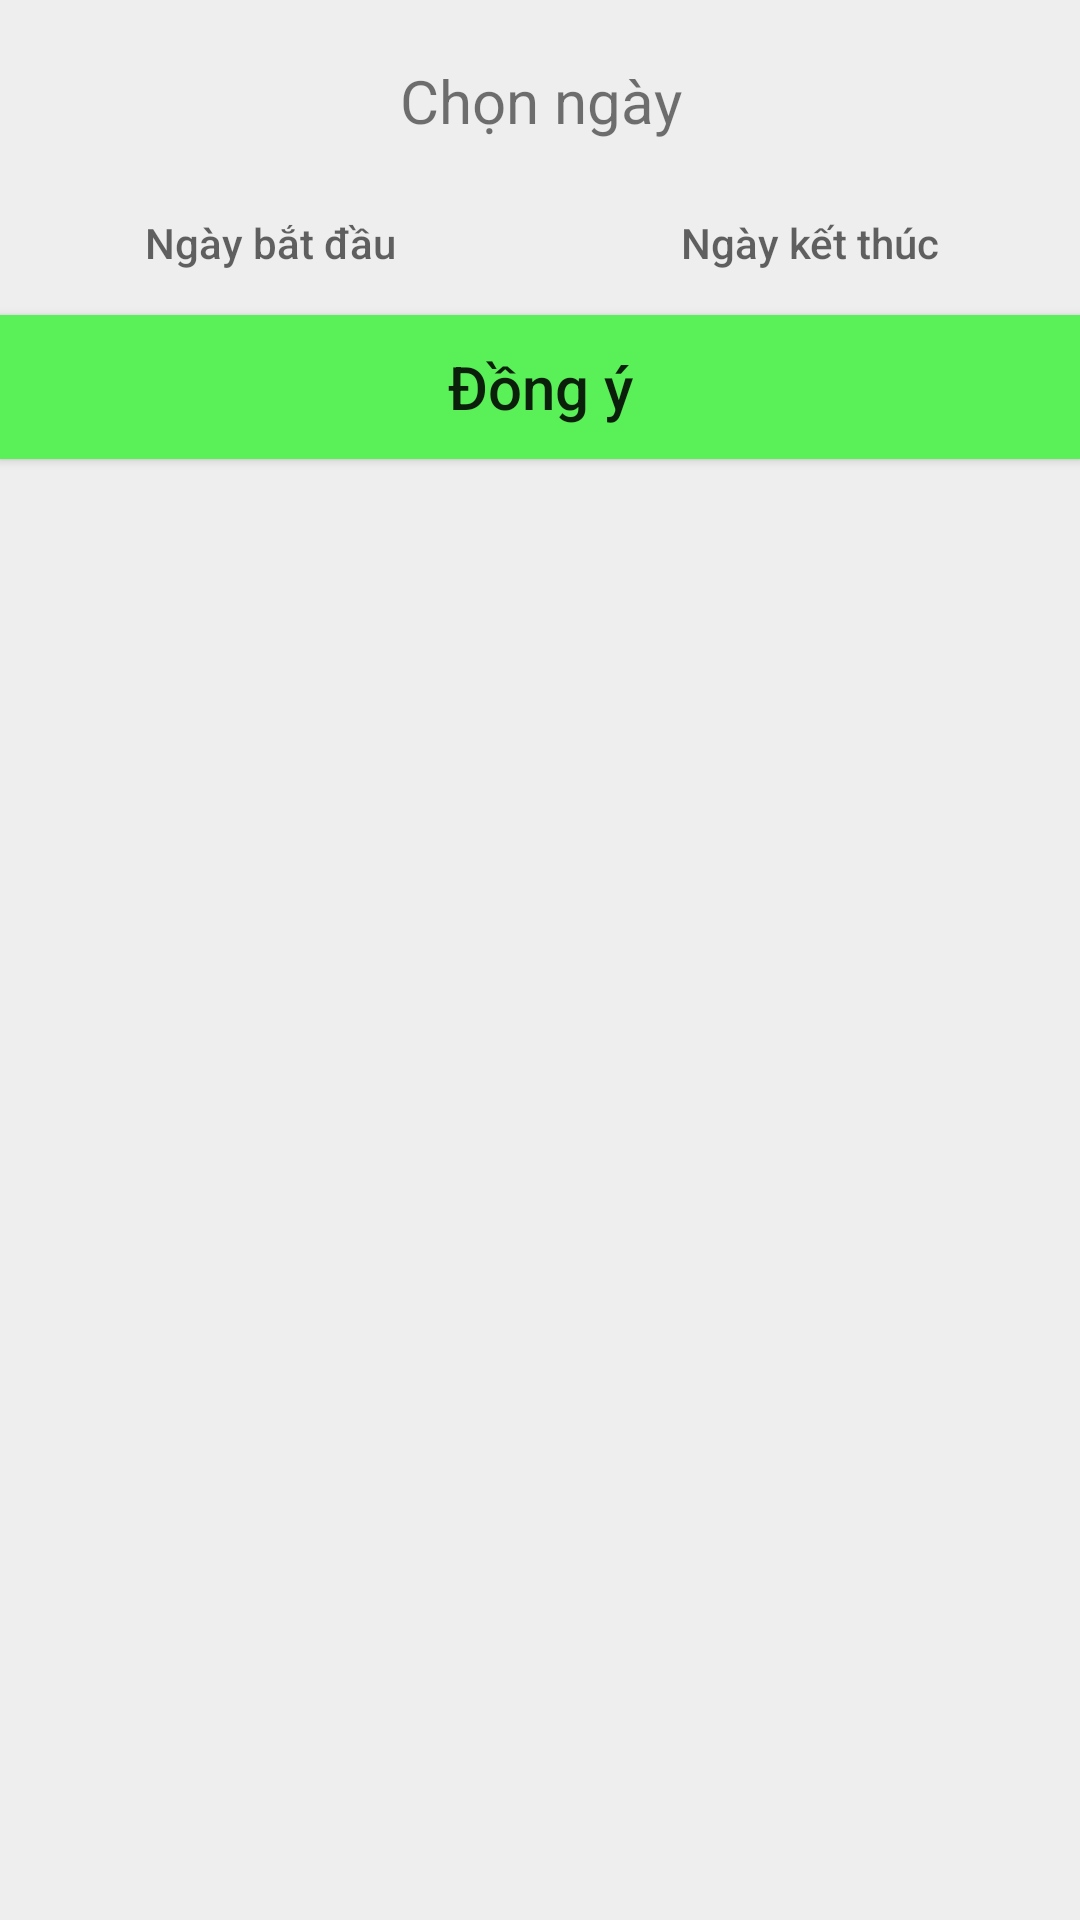

Produce the Android XML layout that renders to this screen, including the resource entries it uses.
<!-- AndroidManifest.xml: application theme AppTheme -->
<!-- res/layout/fragment_search_transaction.xml -->
<?xml version="1.0" encoding="utf-8"?>
<LinearLayout xmlns:android="http://schemas.android.com/apk/res/android"
    xmlns:tools="http://schemas.android.com/tools"
    android:layout_width="match_parent"
    android:layout_height="match_parent"
    android:orientation="vertical"
    tools:context=".transaction.SearchTransactionFragment">

    <TextView
        android:layout_height="wrap_content"
        android:layout_width="match_parent"
        android:layout_marginTop="20dp"
        android:textSize="20dp"
        android:gravity="center"
        android:text="@string/select_date"
        android:id="@+id/textView2"/>

    <LinearLayout
        android:layout_width="match_parent"
        android:layout_height="wrap_content"
        android:orientation="horizontal"
        android:layout_marginTop="10dp">
        <Button
            android:layout_height="wrap_content"
            android:layout_width="wrap_content"
            android:hint="@string/select_date_start"
            android:id="@+id/btndateStart"
            android:layout_weight="2"
            android:background="@null"/>
        <Button
            android:layout_height="wrap_content"
            android:layout_width="wrap_content"
            android:hint="@string/select_date_end"
            android:id="@+id/btndateEnd"
            android:layout_weight="2"
            android:background="@null"
           />
    </LinearLayout>





    <Button
        android:layout_height="wrap_content"
        android:layout_width="match_parent"
        android:textSize="20dp"
        android:text="Đồng ý"
        android:id="@+id/btnOki"
        android:layout_marginBottom="10dp"
        android:textAllCaps="false"
        android:background="@color/colorAccent"/>

</LinearLayout>
<!-- resources referenced by this layout -->
<resources>
  <color name="colorAccent">@color/a_200</color>
  <string name="select_date">Chọn ngày</string>
  <string name="select_date_end">Ngày kết thúc</string>
  <string name="select_date_start">Ngày bắt đầu</string>
  <style name="AppTheme" parent="Theme.AppCompat.Light.DarkActionBar">
          
          <item name="colorPrimary">@color/colorPrimary</item>
          <item name="colorPrimaryDark">@color/colorPrimaryDark</item>
          <item name="colorAccent">@color/colorAccent</item>
          <item name="android:colorBackground">@color/colorBackgroundPrimary</item>
          
      </style>
  <color name="a_200">#5af158</color>
  <color name="colorPrimary">@color/p_500</color>
  <color name="colorPrimaryDark">@color/p_750</color>
  <color name="colorBackgroundPrimary">#EEEEEE</color>
  <color name="p_500">#2db84c</color>
  <color name="p_750">#247936</color>
</resources>
